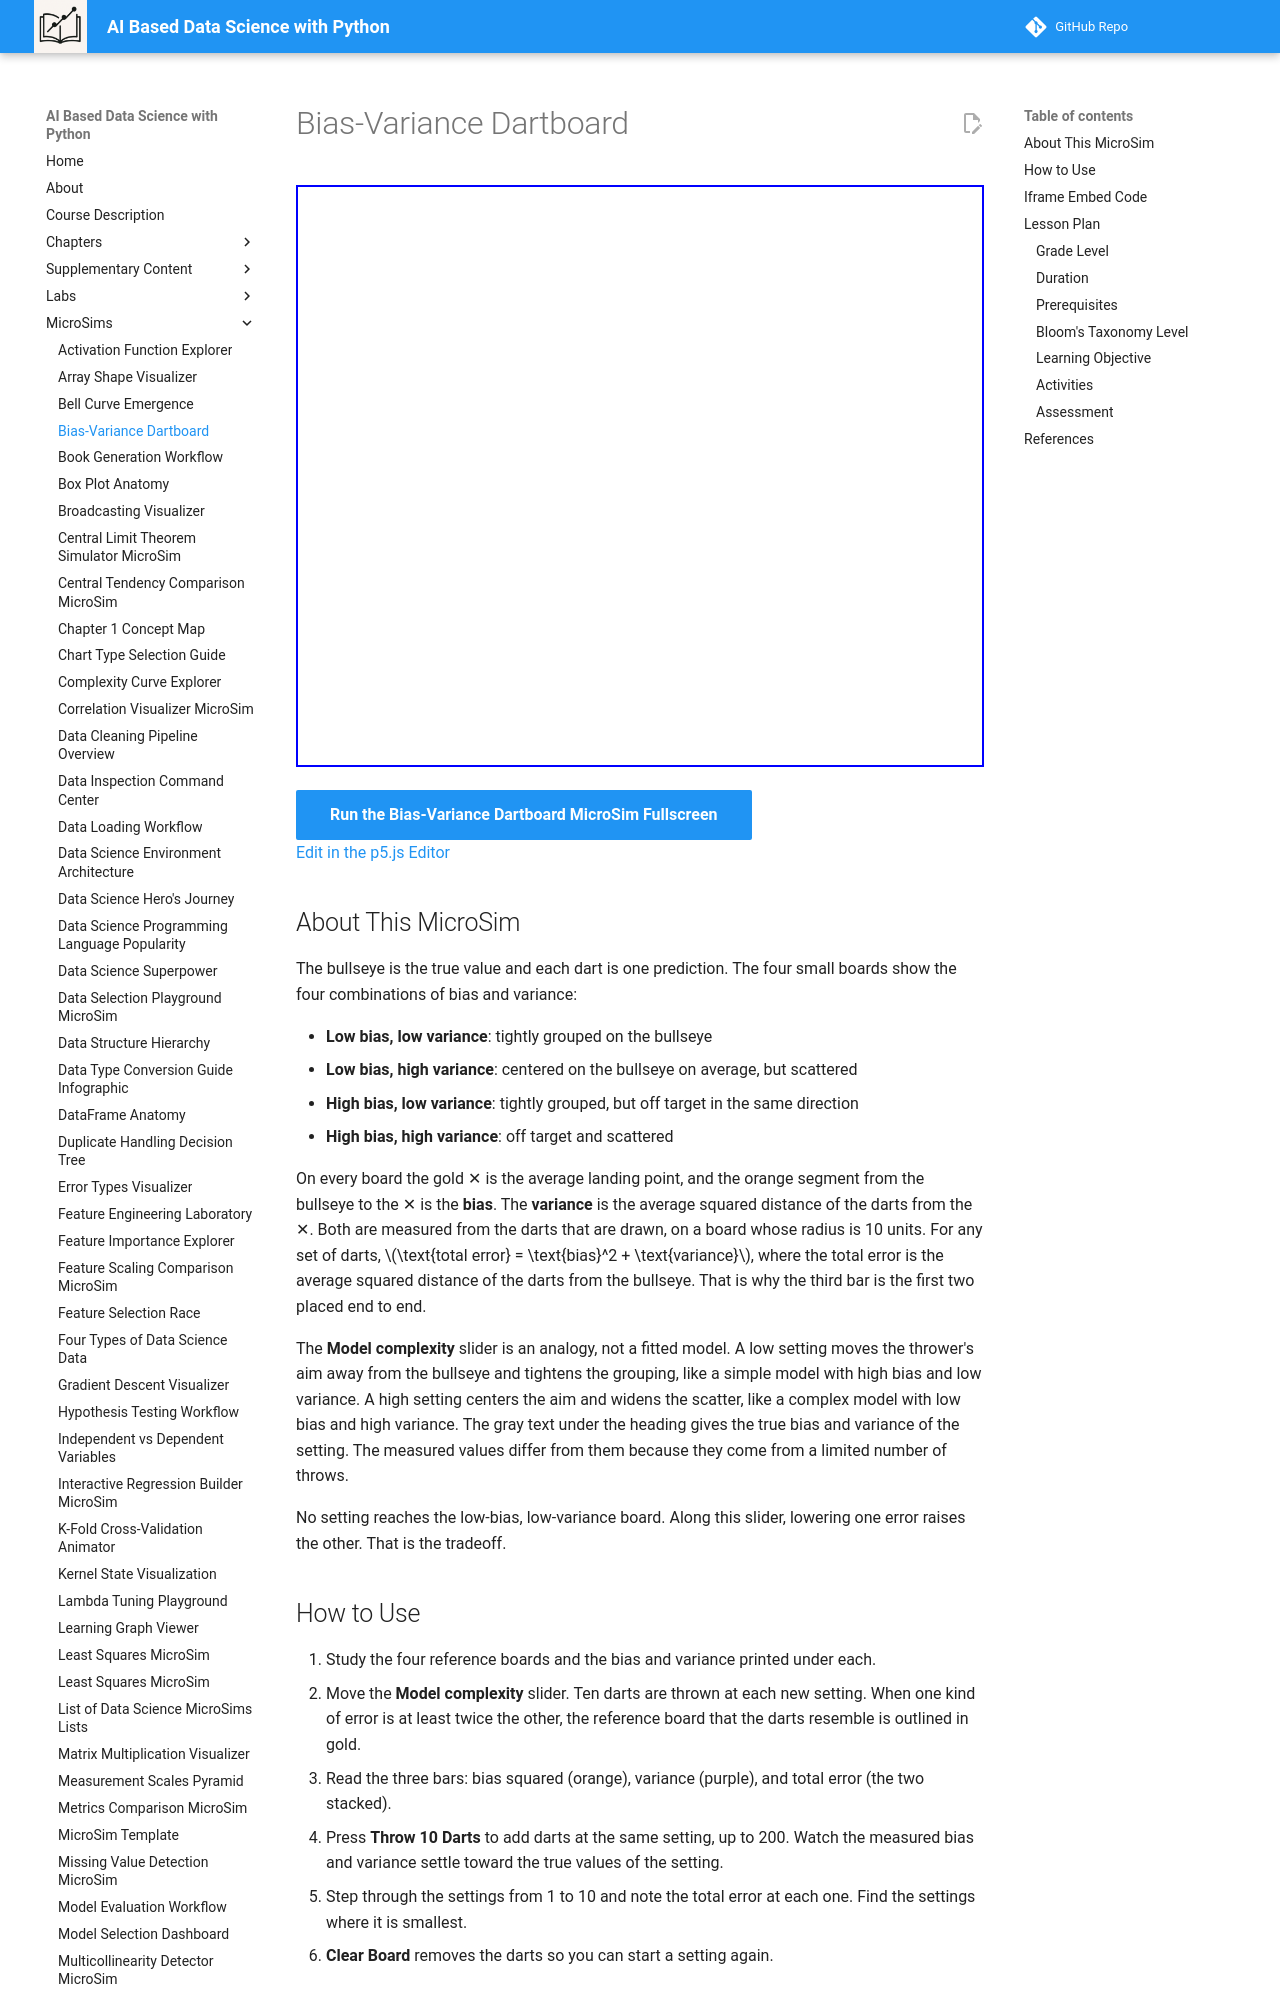

repository: dmccreary/data-science-course · page: sims/bias-variance-dartboard/index.html · generator: mkdocs

---
title: Bias-Variance Dartboard
description: Compare four reference dartboards for low and high bias and variance, then set a model complexity, throw darts, and read the bias, variance, and total error measured from where the darts land.
image: /sims/bias-variance-dartboard/bias-variance-dartboard.png
og:image: /sims/bias-variance-dartboard/bias-variance-dartboard.png
twitter:image: /sims/bias-variance-dartboard/bias-variance-dartboard.png
social:
   cards: false
quality_score: 0
---

# Bias-Variance Dartboard

<iframe src="main.html" height="582" width="100%" scrolling="no"></iframe>

[Run the Bias-Variance Dartboard MicroSim Fullscreen](./main.html){ .md-button .md-button--primary }
<br/>
[Edit in the p5.js Editor](https://editor.p5js.org/)

## About This MicroSim

The bullseye is the true value and each dart is one prediction. The four small boards show the four combinations of bias and variance:

- **Low bias, low variance**: tightly grouped on the bullseye
- **Low bias, high variance**: centered on the bullseye on average, but scattered
- **High bias, low variance**: tightly grouped, but off target in the same direction
- **High bias, high variance**: off target and scattered

On every board the gold ✕ is the average landing point, and the orange segment from the bullseye to the ✕ is the **bias**. The **variance** is the average squared distance of the darts from the ✕. Both are measured from the darts that are drawn, on a board whose radius is 10 units. For any set of darts, $\text{total error} = \text{bias}^2 + \text{variance}$, where the total error is the average squared distance of the darts from the bullseye. That is why the third bar is the first two placed end to end.

The **Model complexity** slider is an analogy, not a fitted model. A low setting moves the thrower's aim away from the bullseye and tightens the grouping, like a simple model with high bias and low variance. A high setting centers the aim and widens the scatter, like a complex model with low bias and high variance. The gray text under the heading gives the true bias and variance of the setting. The measured values differ from them because they come from a limited number of throws.

No setting reaches the low-bias, low-variance board. Along this slider, lowering one error raises the other. That is the tradeoff.
